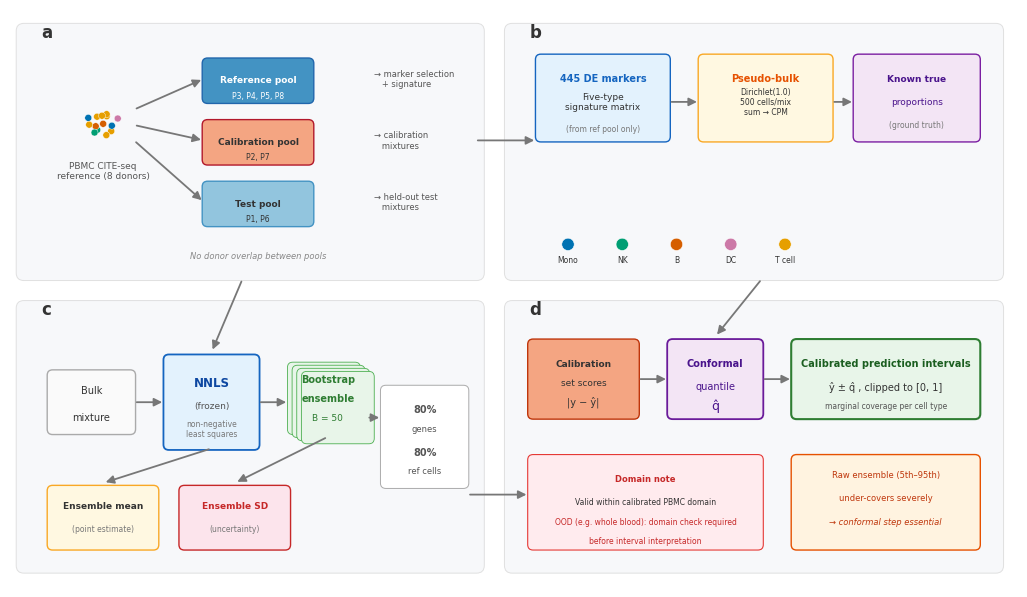

This chart was generated by the following Python code: (Note: this script raises an exception after producing the figure.)
#!/usr/bin/env python
"""Figure 1 v3: Clean 4-panel Nature Methods workflow (revised per feedback)."""
import matplotlib
matplotlib.use('Agg')
import matplotlib.pyplot as plt
from matplotlib.patches import FancyBboxPatch, Circle, FancyArrowPatch
import numpy as np

plt.rcParams.update({
    'font.family': 'DejaVu Sans', 'font.size': 7,
    'figure.facecolor': 'white', 'savefig.facecolor': 'white',
    'savefig.dpi': 300
})

fig, ax = plt.subplots(figsize=(13, 7.5))
ax.set_xlim(0, 130); ax.set_ylim(0, 75)
ax.axis('off')

# Colors
C_REF, C_CAL, C_TEST = '#4393C3', '#F4A582', '#92C5DE'
C_MONO, C_NK, C_B, C_DC, C_T = '#0072B2', '#009E73', '#D55E00', '#CC79A7', '#E69F00'
INK = '#333333'

def rbox(x, y, w, h, fc='white', ec='#BBBBBB', lw=1.0, zorder=2):
    ax.add_patch(FancyBboxPatch((x, y), w, h,
        boxstyle='round,pad=0.2,rounding_size=0.7',
        fc=fc, ec=ec, lw=lw, zorder=zorder))

def txt(x, y, s, fs=7, ha='center', va='center', color=INK, bold=False, italic=False):
    ax.text(x, y, s, fontsize=fs, ha=ha, va=va, color=color,
            fontweight='bold' if bold else 'normal',
            fontstyle='italic' if italic else 'normal', zorder=5)

def arr(x1, y1, x2, y2, color='#777777', lw=1.3):
    ax.annotate('', xy=(x2, y2), xytext=(x1, y1),
        arrowprops=dict(arrowstyle='-|>', color=color, lw=lw, mutation_scale=12))

def stage_bg(x, y, w, h):
    ax.add_patch(FancyBboxPatch((x, y), w, h,
        boxstyle='round,pad=0.2,rounding_size=1.0',
        fc='#F7F8FA', ec='#E0E0E0', lw=0.7, zorder=0))

def cells(cx, cy, n=10, spread=2.2):
    colors = [C_T, C_T, C_T, C_MONO, C_MONO, C_NK, C_B, C_B, C_DC, C_T, C_NK, C_T]
    rng = np.random.default_rng(7)
    for i in range(n):
        dx = (rng.random()-0.5) * spread * 1.2
        dy = (rng.random()-0.5) * spread * 0.9
        ax.add_patch(Circle((cx+dx, cy+dy), 0.45, fc=colors[i%len(colors)],
                            ec='white', lw=0.3, zorder=5))

# ═══════════════════════════════════════════════════════════════
# 2×2 layout:  a (top-left) → b (top-right)
#              ↓                ↓
#              c (bot-left) → d (bot-right)
# ═══════════════════════════════════════════════════════════════

# ──── Panel a: Donor-aware split (top-left) ────
stage_bg(1, 40, 60, 33)
txt(4, 72, 'a', fs=12, bold=True, ha='left')

# scRNA cluster
cells(12, 60, n=14, spread=3.2)
txt(12, 54, 'PBMC CITE-seq\nreference (8 donors)', fs=6.5, color='#555555')

# Split into 3 pools
rbox(25, 63, 14, 5.5, fc=C_REF, ec='#2166AC')
txt(32, 65.8, 'Reference pool', fs=6.5, bold=True, color='white')
txt(32, 63.8, 'P3, P4, P5, P8', fs=5.5, color='white')

rbox(25, 55, 14, 5.5, fc=C_CAL, ec='#B2182B')
txt(32, 57.8, 'Calibration pool', fs=6.5, bold=True)
txt(32, 55.8, 'P2, P7', fs=5.5)

rbox(25, 47, 14, 5.5, fc=C_TEST, ec='#4393C3')
txt(32, 49.8, 'Test pool', fs=6.5, bold=True)
txt(32, 47.8, 'P1, P6', fs=5.5)

# Arrows from cells to pools
arr(16, 62, 25, 66); arr(16, 60, 25, 58); arr(16, 58, 25, 50)

# Right side of panel a: what each pool does
txt(47, 66, '→ marker selection\n   + signature', fs=6, ha='left', color='#555555')
txt(47, 58, '→ calibration\n   mixtures', fs=6, ha='left', color='#555555')
txt(47, 50, '→ held-out test\n   mixtures', fs=6, ha='left', color='#555555')

txt(32, 43, 'No donor overlap between pools', fs=6, italic=True, color='#888888')

# ──── Panel b: Signature + pseudo-bulk (top-right) ────
stage_bg(64, 40, 64, 33)
txt(67, 72, 'b', fs=12, bold=True, ha='left')

# Signature matrix
rbox(68, 58, 17, 11, fc='#E3F2FD', ec='#1565C0')
txt(76.5, 66, '445 DE markers', fs=7, bold=True, color='#1565C0')
txt(76.5, 63, 'Five-type\nsignature matrix', fs=6.5)
txt(76.5, 59.5, '(from ref pool only)', fs=5.5, color='#777777')

# Pseudo-bulk
rbox(89, 58, 17, 11, fc='#FFF8E1', ec='#F9A825')
txt(97.5, 66, 'Pseudo-bulk', fs=7, bold=True, color='#E65100')
txt(97.5, 63, 'Dirichlet(1.0)\n500 cells/mix\nsum → CPM', fs=5.5)

# 5 cell-type legend
for i, (ct, col) in enumerate(zip(['Mono','NK','B','DC','T cell'], [C_MONO,C_NK,C_B,C_DC,C_T])):
    ax.add_patch(Circle((72+i*7, 44.5), 0.8, fc=col, ec='white', lw=0.4, zorder=5))
    txt(72+i*7, 42.5, ct, fs=5.5)

# Arrow sig → pseudo-bulk connection
rbox(109, 58, 16, 11, fc='#F3E5F5', ec='#7B1FA2')
txt(117, 66, 'Known true', fs=6.5, bold=True, color='#4A148C')
txt(117, 63, 'proportions', fs=6.5, color='#4A148C')
txt(117, 60, '(ground truth)', fs=5.5, color='#777777')

arr(85, 63, 89, 63); arr(106, 63, 109, 63)

# ──── Panel c: NNLS + Ensemble (bottom-left) ────
stage_bg(1, 2, 60, 35)
txt(4, 36, 'c', fs=12, bold=True, ha='left')

# Input bulk
rbox(5, 20, 11, 8, fc='#FAFAFA', ec='#AAAAAA')
txt(10.5, 25.5, 'Bulk', fs=7)
txt(10.5, 22, 'mixture', fs=7)

# NNLS box
rbox(20, 18, 12, 12, fc='#E3F2FD', ec='#1565C0', lw=1.3)
txt(26, 26.5, 'NNLS', fs=8.5, bold=True, color='#0D47A1')
txt(26, 23.5, '(frozen)', fs=6.5, color='#555555')
txt(26, 20.5, 'non-negative\nleast squares', fs=5.5, color='#777777')

# Ensemble (stacked boxes)
for j in range(4):
    rbox(36+j*0.6, 20-j*0.4, 9, 9, fc='#E8F5E9', ec='#4CAF50', lw=0.6)
txt(41, 27, 'Bootstrap', fs=7, bold=True, color='#2E7D32')
txt(41, 24.5, 'ensemble', fs=7, bold=True, color='#2E7D32')
txt(41, 22, 'B = 50', fs=6.5, color='#2E7D32')

# Outputs
rbox(5, 5, 14, 8, fc='#FFF8E1', ec='#F9A825')
txt(12, 10.5, 'Ensemble mean', fs=6.5, bold=True)
txt(12, 7.5, '(point estimate)', fs=5.5, color='#777777')

rbox(22, 5, 14, 8, fc='#FCE4EC', ec='#C62828')
txt(29, 10.5, 'Ensemble SD', fs=6.5, bold=True, color='#C62828')
txt(29, 7.5, '(uncertainty)', fs=5.5, color='#777777')

# Subsampling note
rbox(48, 13, 11, 13, fc='white', ec='#AAAAAA', lw=0.7)
txt(53.5, 23, '80%', fs=7, bold=True, color='#555555')
txt(53.5, 20.5, 'genes', fs=6, color='#555555')
txt(53.5, 17.5, '80%', fs=7, bold=True, color='#555555')
txt(53.5, 15, 'ref cells', fs=6, color='#555555')

arr(16, 24, 20, 24); arr(32, 24, 36, 24)
arr(26, 18, 12, 13.5); arr(41, 19.5, 29, 13.5)
arr(46, 22, 48, 22)

# ──── Panel d: Conformal calibration (bottom-right) ────
stage_bg(64, 2, 64, 35)
txt(67, 36, 'd', fs=12, bold=True, ha='left')

# Cal set → scores → quantile
rbox(67, 22, 14, 10, fc=C_CAL, ec='#BF360C')
txt(74, 29, 'Calibration', fs=6.5, bold=True)
txt(74, 26.5, 'set scores', fs=6.5)
txt(74, 24, '|y − ŷ|', fs=7, color='#333333')

rbox(85, 22, 12, 10, fc='#F3E5F5', ec='#6A1B9A', lw=1.3)
txt(91, 29, 'Conformal', fs=7, bold=True, color='#4A148C')
txt(91, 26, 'quantile', fs=7, color='#4A148C')
txt(91, 23.5, 'q̂', fs=9, color='#4A148C')

# Calibrated intervals
rbox(101, 22, 24, 10, fc='#E8F5E9', ec='#2E7D32', lw=1.5)
txt(113, 29, 'Calibrated prediction intervals', fs=7, bold=True, color='#1B5E20')
txt(113, 26, 'ŷ ± q̂ , clipped to [0, 1]', fs=7, color='#333333')
txt(113, 23.5, 'marginal coverage per cell type', fs=5.5, color='#555555')

arr(81, 27, 85, 27); arr(97, 27, 101, 27)

# Raw ensemble warning (small box, not a full panel)
rbox(101, 5, 24, 12, fc='#FFF3E0', ec='#E65100', lw=1.0)
txt(113, 14.5, 'Raw ensemble (5th–95th)', fs=6, color='#BF360C')
txt(113, 11.5, 'under-covers severely', fs=6, color='#BF360C')
txt(113, 8.5, '→ conformal step essential', fs=6, italic=True, color='#BF360C')

# Small OOD warning note (replaces old panel e)
rbox(67, 5, 30, 12, fc='#FFEBEE', ec='#E53935', lw=0.8)
txt(82, 14, 'Domain note', fs=6, bold=True, color='#C62828')
txt(82, 11, 'Valid within calibrated PBMC domain', fs=5.5, color='#333333')
txt(82, 8.5, 'OOD (e.g. whole blood): domain check required', fs=5.5, color='#C62828')
txt(82, 6, 'before interval interpretation', fs=5.5, color='#C62828')

# ──── Main flow arrows between panels ────
# a → b (top)
arr(60, 58, 68, 58)
# a → c (down-left)
arr(30, 40, 26, 30.5)
# b → d (down-right)
arr(97, 40, 91, 32.5)
# c → d (bottom horizontal)
arr(59, 12, 67, 12)

out = 'd:/方法学论文/calibdeconv/results/figures_publication_draft'
fig.savefig(f'{out}/fig1_nature_style_v3.png', bbox_inches='tight', dpi=300)
fig.savefig(f'{out}/fig1_nature_style_v3.pdf', bbox_inches='tight')
fig.savefig(f'{out}/fig1_nature_style_v3.svg', bbox_inches='tight')
plt.close()
print('Figure 1 v3 (4-panel, clean) saved')
